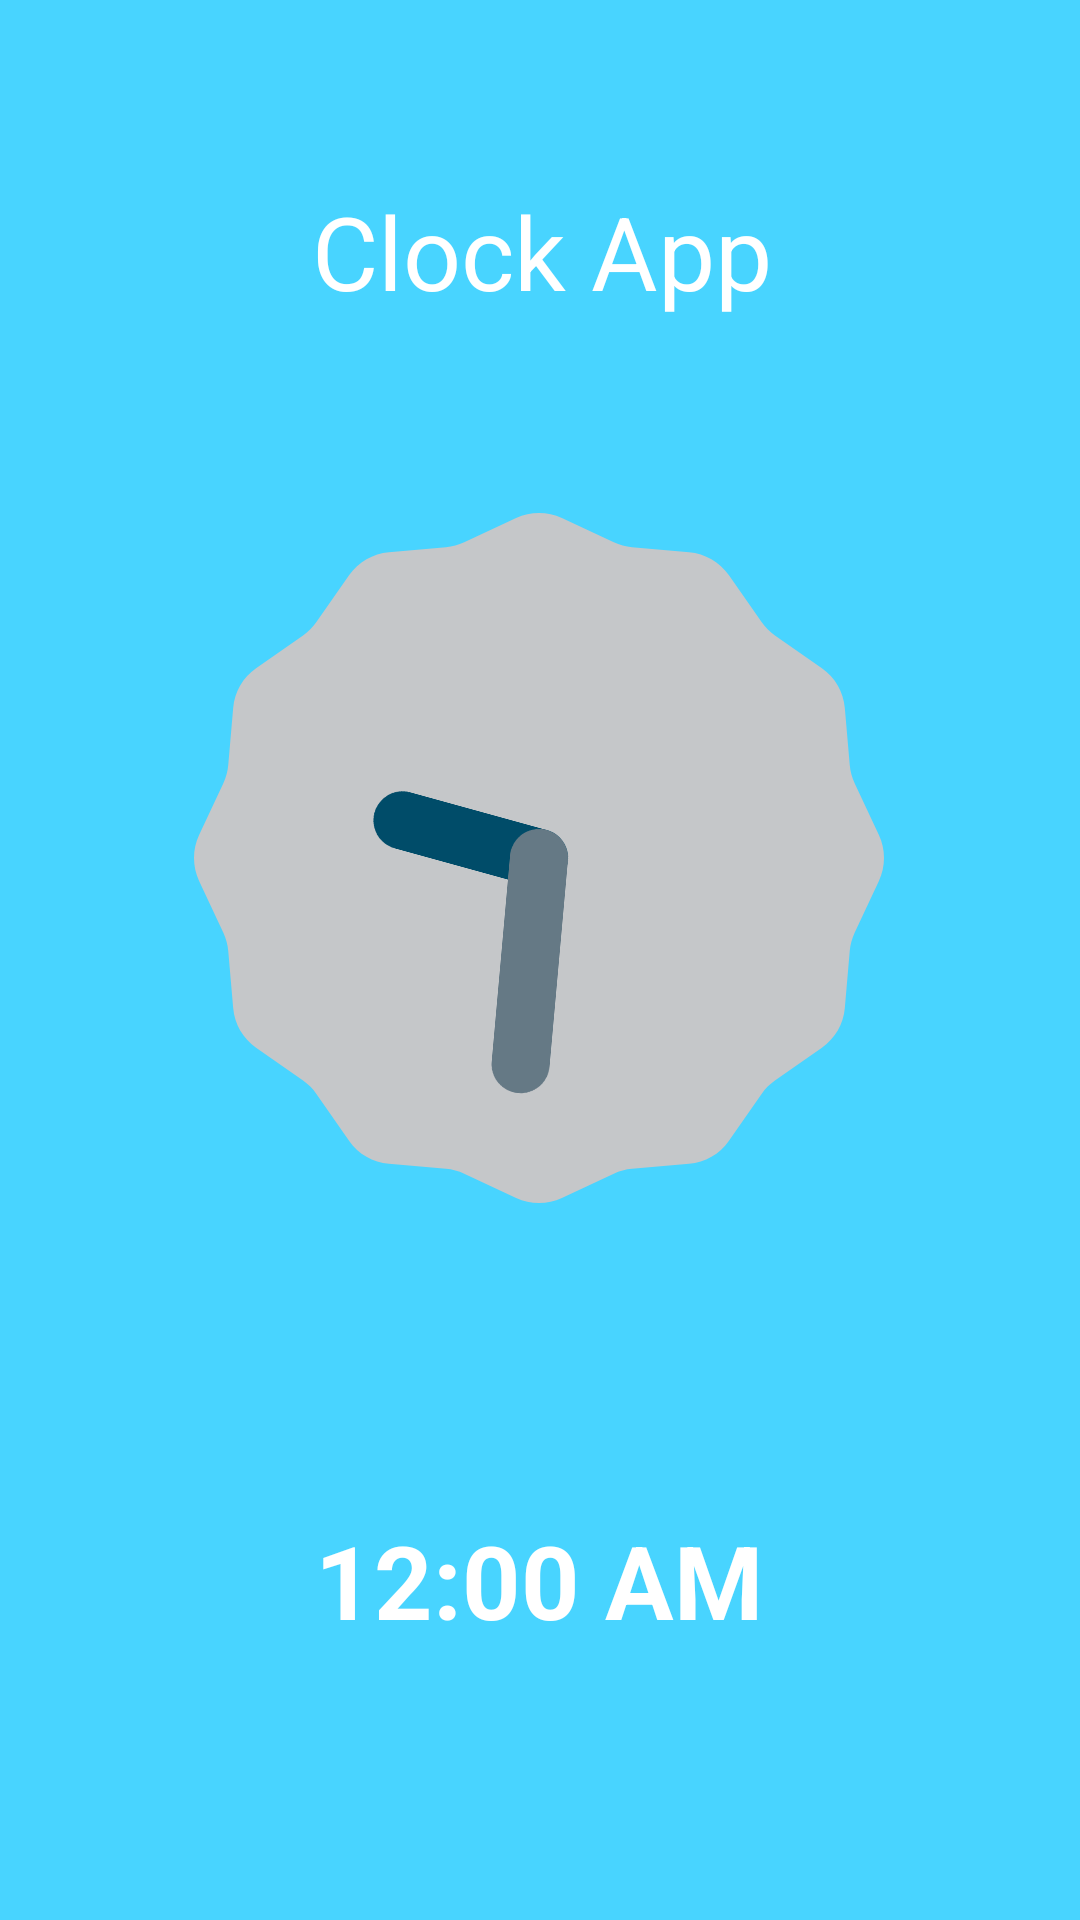

Android layout source for this screen:
<!-- AndroidManifest.xml: application theme Theme.AppsInApps -->
<!-- res/layout/activity_clock.xml -->
<androidx.constraintlayout.widget.ConstraintLayout xmlns:android="http://schemas.android.com/apk/res/android"
    xmlns:app="http://schemas.android.com/apk/res-auto"
    xmlns:tools="http://schemas.android.com/tools"
    android:layout_width="match_parent"
    android:layout_height="match_parent"
    android:background="@color/primary_background"
    tools:context=".Clock">

    <TextView
        android:id="@+id/textView3"
        android:layout_width="362dp"
        android:layout_height="58dp"
        android:text="@string/clock_text"
        android:textAlignment="center"
        android:textColor="@color/white"
        android:textSize="34sp"
        app:layout_constraintBottom_toBottomOf="parent"
        app:layout_constraintEnd_toEndOf="parent"
        app:layout_constraintHorizontal_bias="0.498"
        app:layout_constraintStart_toStartOf="parent"
        app:layout_constraintTop_toTopOf="parent"
        app:layout_constraintVertical_bias="0.105" />

    <AnalogClock
        android:id="@+id/analogclock"
        android:layout_width="268dp"
        android:layout_height="230dp"
        android:layout_marginTop="52dp"
        app:layout_constraintEnd_toEndOf="parent"
        app:layout_constraintHorizontal_bias="0.496"
        app:layout_constraintStart_toStartOf="parent"
        app:layout_constraintTop_toBottomOf="@+id/textView3" />

    <TextClock
        android:id="@+id/simpleTextClock"
        android:layout_width="200dp"
        android:layout_height="44dp"
        android:layout_marginTop="4dp"
        android:textAlignment="center"
        android:textColor="@color/white"
        android:textSize="34sp"
        android:textStyle="bold"
        app:layout_constraintEnd_toEndOf="parent"
        app:layout_constraintHorizontal_bias="0.497"
        app:layout_constraintStart_toStartOf="parent"
        app:layout_constraintTop_toBottomOf="@+id/clocktime" />

    <TextView
        android:id="@+id/clocktime"
        android:layout_width="252dp"
        android:layout_height="43dp"
        android:layout_marginTop="56dp"
        android:textAlignment="center"
        android:textAllCaps="true"
        android:textColor="@color/white"
        android:textSize="34sp"
        android:textStyle="bold"
        app:layout_constraintEnd_toEndOf="parent"
        app:layout_constraintHorizontal_bias="0.496"
        app:layout_constraintStart_toStartOf="parent"
        app:layout_constraintTop_toBottomOf="@+id/analogclock" />
</androidx.constraintlayout.widget.ConstraintLayout>
<!-- resources referenced by this layout -->
<resources>
  <color name="primary_background">#48D4FF</color>
  <color name="white">#FFFFFFFF</color>
  <string name="clock_text">Clock App</string>
  <style name="Theme.AppsInApps" parent="Theme.MaterialComponents.DayNight.DarkActionBar">
          
          <item name="colorPrimary">@color/purple_500</item>
          <item name="colorPrimaryVariant">@color/purple_700</item>
          <item name="colorOnPrimary">@color/white</item>
          
          <item name="colorSecondary">@color/teal_200</item>
          <item name="colorSecondaryVariant">@color/teal_700</item>
          <item name="colorOnSecondary">@color/black</item>
          
          <item name="android:statusBarColor" tools:targetApi="l">?attr/colorPrimaryVariant</item>
          
      </style>
  <color name="purple_500">#FF6200EE</color>
  <color name="purple_700">#FF3700B3</color>
  <color name="teal_200">#FF03DAC5</color>
  <color name="teal_700">#FF018786</color>
  <color name="black">#FF000000</color>
</resources>
